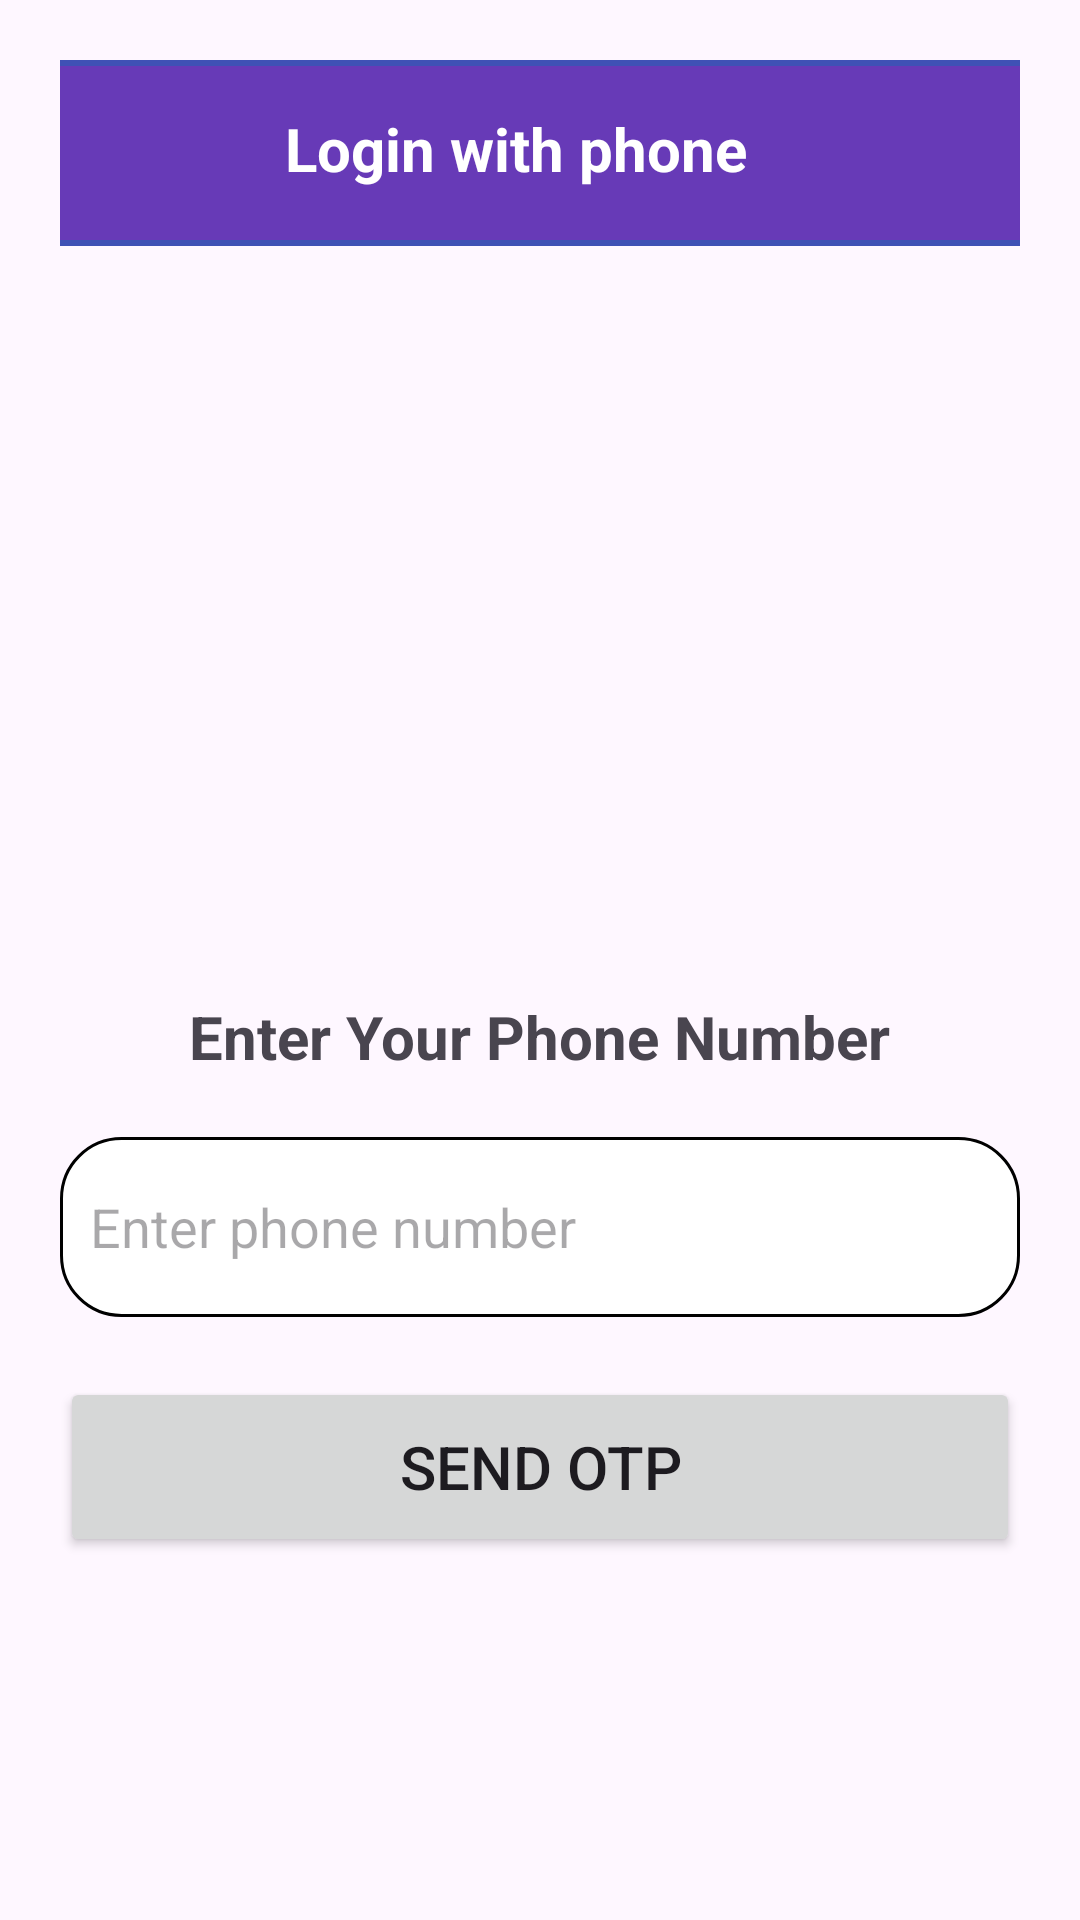

Here is an Android app screen rendered from its layout file. Give the layout XML and the strings, colors and styles it references.
<!-- AndroidManifest.xml: application theme Theme.HouseHoldService -->
<!-- res/layout/phone_login.xml -->
<LinearLayout xmlns:android="http://schemas.android.com/apk/res/android"
    android:layout_width="match_parent"
    android:layout_height="match_parent"
    xmlns:tools="http://schemas.android.com/tools"
    android:gravity="center_horizontal"
    android:orientation="vertical"
    android:padding="20dp">

    <RelativeLayout
        android:layout_width="380dp"
        android:layout_height="wrap_content"
        android:layout_gravity="center_horizontal"
        android:background="@drawable/rounded_bg"
        android:padding="16dp"
        tools:ignore="ExtraText">

        
        <ImageButton
            android:id="@+id/backArrow"
            android:layout_width="35dp"
            android:layout_height="30dp"
            android:layout_alignParentStart="true"
            android:layout_centerVertical="true"
            android:background="?attr/selectableItemBackgroundBorderless"
            android:contentDescription="Back"
            android:src="@drawable/arrow_back" />

        
        <TextView
            android:id="@+id/createAccountText"
            android:layout_width="wrap_content"
            android:layout_height="wrap_content"
            android:layout_marginStart="54dp"
            android:layout_toEndOf="@id/backArrow"
            android:foregroundGravity="center_horizontal"
            android:gravity="center|center_horizontal"
            android:text="Login with phone"
            android:textAlignment="center"
            android:textColor="#FFFFFF"
            android:textSize="20sp"
            android:textStyle="bold" />

    </RelativeLayout>

    <TextView
        android:id="@+id/textView"
        android:layout_width="wrap_content"
        android:layout_height="wrap_content"
        android:text="Enter Your Phone Number"
        android:textSize="20sp"
        android:textStyle="bold"
        android:layout_marginBottom="20dp"
        android:layout_marginTop="250dp"/>

    <EditText
        android:id="@+id/phoneNumber"
        android:layout_width="match_parent"
        android:layout_height="60dp"
        android:hint="Enter phone number"
        android:inputType="phone"
        android:padding="10dp"
        android:background="@drawable/rounded_textbox"/>

    <Button
        android:id="@+id/sendOtpButton"
        android:layout_width="match_parent"
        android:layout_height="60dp"
        android:text="Send OTP"
        android:textSize="20sp"
        android:layout_marginTop="20dp"/>

</LinearLayout>
<!-- resources referenced by this layout -->
<resources>
  <!-- drawable rounded_bg (drawable) -->
  <?xml version="1.0" encoding="utf-8"?>
  
  <shape xmlns:android="http://schemas.android.com/apk/res/android">
      
      <solid android:color="#673AB7" />  
  
      
      <corners android:radius="30dp" />
  
      
      <padding
          android:left="8dp"
          android:top="8dp"
          android:right="8dp"
          android:bottom="8dp" />
  
      
      <stroke
          android:width="2dp"
          android:color="#3F51B5" />  
  </shape>
  <!-- drawable rounded_textbox (drawable) -->
  <shape xmlns:android="http://schemas.android.com/apk/res/android">
      <solid android:color="#FFFF" />  
      <corners android:radius="20dp" />
      <stroke
          android:width="1dp"
          android:color="@color/black"/> 
  </shape>
  <style name="Theme.HouseHoldService" parent="Base.Theme.HouseHoldService" />
  <color name="black">#FF000000</color>
  <style name="Base.Theme.HouseHoldService" parent="Theme.Material3.DayNight.NoActionBar">
          
          
      </style>
</resources>
